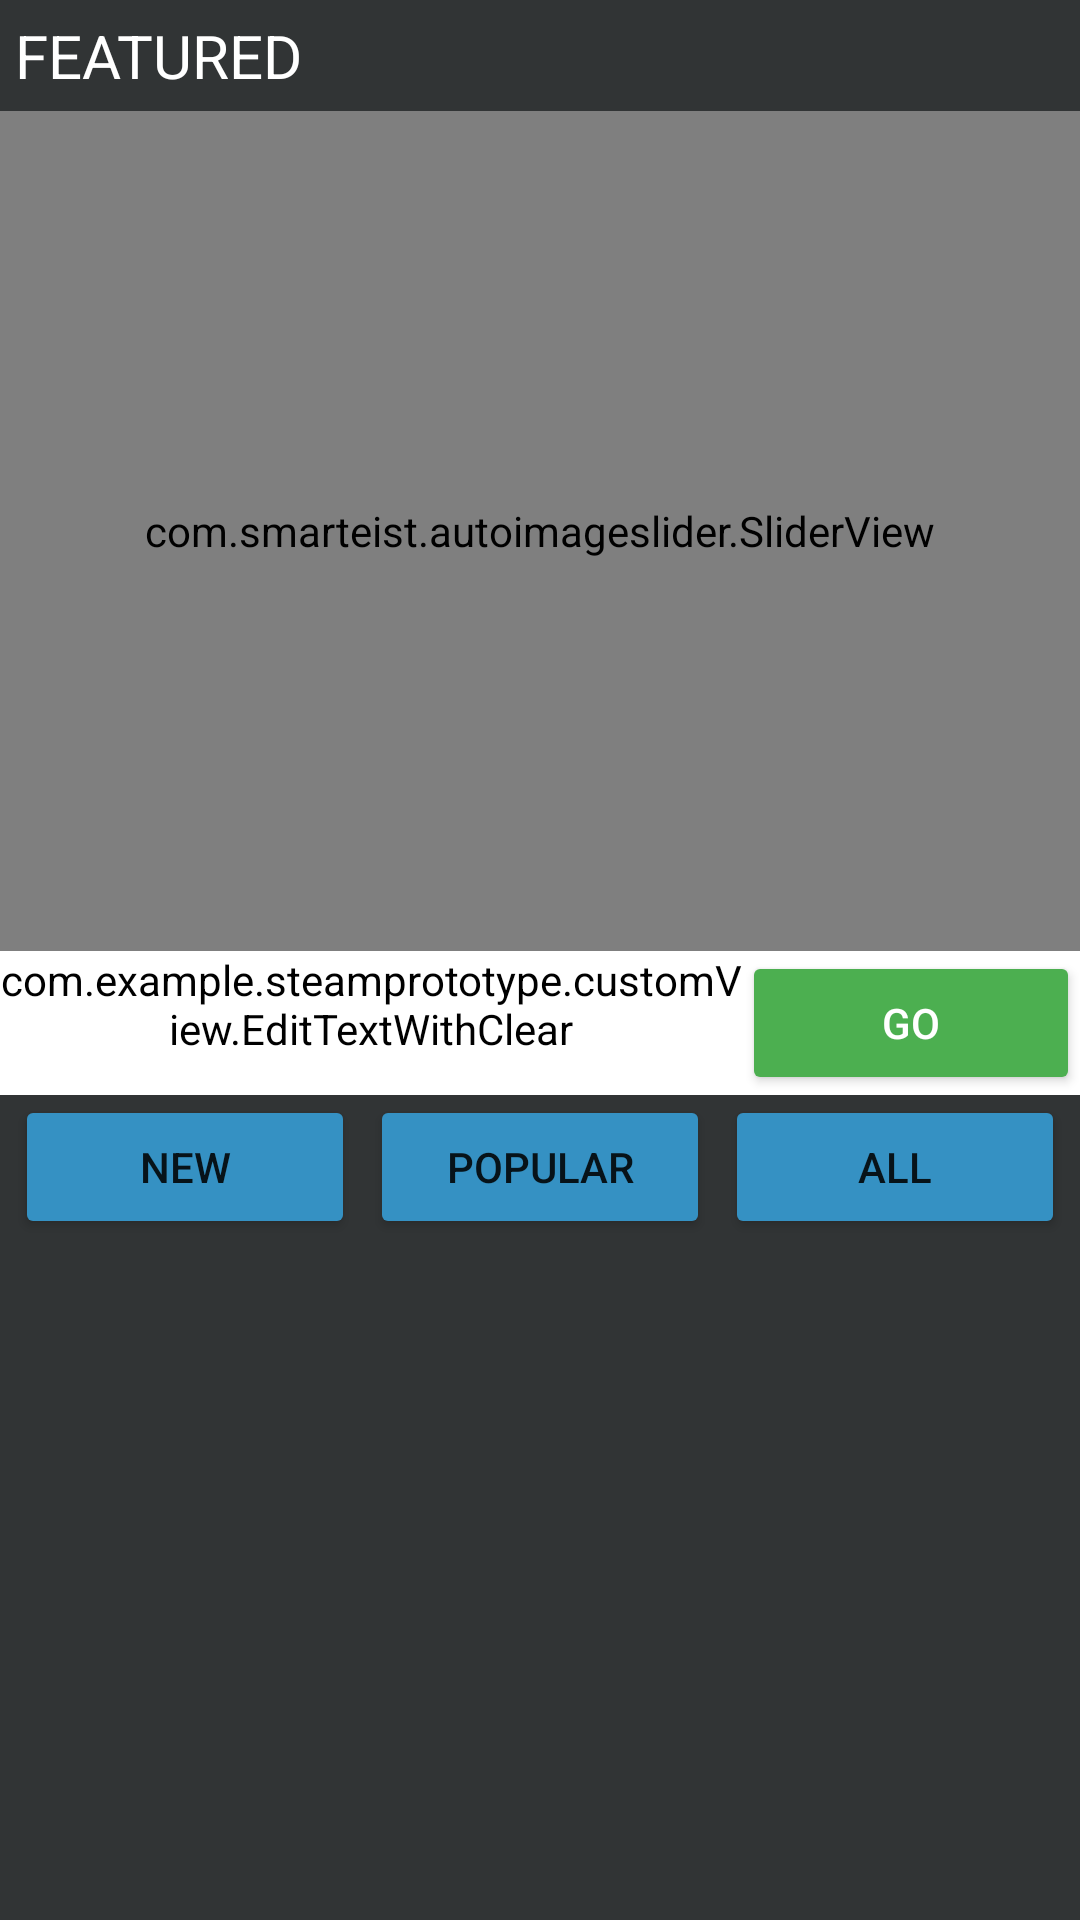

Write the Android layout XML for this screen, with the resource values it uses.
<!-- AndroidManifest.xml: application theme Theme.SteamPrototype -->
<!-- res/layout/storefront_activity.xml -->
<?xml version="1.0" encoding="utf-8"?>
<LinearLayout xmlns:android="http://schemas.android.com/apk/res/android"
    xmlns:app="http://schemas.android.com/apk/res-auto"
    android:layout_width="match_parent"
    android:layout_height="match_parent"
    android:background="#313435"
    android:orientation="vertical">

    <TextView
        android:id="@+id/txtV_feature"
        android:layout_width="match_parent"
        android:layout_height="wrap_content"
        android:paddingStart="5dp"
        android:paddingTop="5dp"
        android:paddingBottom="5dp"
        android:text="@string/store_feature_text"
        android:textColor="@color/white"
        android:textSize="20sp" />

    <com.smarteist.autoimageslider.SliderView
        android:id="@+id/slider"
        android:layout_width="match_parent"
        android:layout_height="280dp"
        android:layout_centerInParent="true"
        app:sliderAnimationDuration="600"
        app:sliderAutoCycleDirection="back_and_forth"
        app:sliderIndicatorAnimationDuration="600"
        app:sliderIndicatorEnabled="true"
        app:sliderIndicatorGravity="bottom|center_horizontal"
        app:sliderIndicatorMargin="15dp"
        app:sliderIndicatorOrientation="horizontal"
        app:sliderIndicatorPadding="3dp"
        app:sliderIndicatorRadius="2dp"
        app:sliderIndicatorSelectedColor="#5A5A5A"
        app:sliderIndicatorUnselectedColor="#FFF"
        app:sliderScrollTimeInSec="1" />

    <LinearLayout
        android:layout_width="match_parent"
        android:layout_height="wrap_content"
        android:background="@color/white"
        android:orientation="horizontal">

        <com.example.steamprototype.customView.EditTextWithClear
            android:id="@+id/edt_search"
            android:layout_width="223dp"
            android:layout_height="wrap_content"
            android:layout_weight="1"
            android:backgroundTint="@color/white"
            android:ems="10"
            android:hint="@string/search_bar_hint"
            android:inputType="textPersonName"
            android:minHeight="48dp"
            android:textColor="@color/black"
            android:textColorHint="@color/black" />

        <Button
            android:id="@+id/btn_search"
            android:layout_width="wrap_content"
            android:layout_height="wrap_content"
            android:layout_weight="1"
            android:backgroundTint="#4CAF50"
            android:text="@string/search_button_go"
            android:textColor="@color/white" />
    </LinearLayout>

    <LinearLayout
        android:layout_width="match_parent"
        android:layout_height="wrap_content"
        android:orientation="horizontal"
        android:paddingLeft="5dp"
        android:paddingRight="5dp">

        <Button
            android:id="@+id/btn_new"
            android:layout_width="wrap_content"
            android:layout_height="wrap_content"
            android:layout_marginRight="5dp"
            android:layout_weight="1"
            android:backgroundTint="#3591C3"
            android:text="@string/sort_new_button" />

        <Button
            android:id="@+id/btn_popular"
            android:layout_width="wrap_content"
            android:layout_height="wrap_content"
            android:layout_marginRight="5dp"
            android:layout_weight="1"
            android:backgroundTint="#3591C3"
            android:text="@string/sort_popular_button" />

        <Button
            android:id="@+id/btn_special"
            android:layout_width="wrap_content"
            android:layout_height="wrap_content"
            android:layout_weight="1"
            android:backgroundTint="#3591C3"
            android:text="@string/sort_all_button" />
    </LinearLayout>

    <ListView
        android:id="@+id/lstStore"
        android:layout_width="match_parent"
        android:layout_height="wrap_content"
        android:background="#3C3F41" />

</LinearLayout>
<!-- resources referenced by this layout -->
<resources>
  <string name="search_bar_hint">Search</string>
  <string name="search_button_go">Go</string>
  <string name="sort_all_button">All</string>
  <string name="sort_new_button">New</string>
  <string name="sort_popular_button">Popular</string>
  <string name="store_feature_text">FEATURED</string>
  <style name="Theme.SteamPrototype" parent="Theme.MaterialComponents.DayNight.DarkActionBar">
          
          <item name="colorPrimary">@color/black</item>
          <item name="colorPrimaryVariant">@color/purple_700</item>
          <item name="colorOnPrimary">@color/white</item>
          
          <item name="colorSecondary">@color/teal_200</item>
          <item name="colorSecondaryVariant">@color/teal_700</item>
          <item name="colorOnSecondary">@color/black</item>
          
          <item name="android:statusBarColor" tools:targetApi="l">?attr/colorPrimaryVariant</item>
          
      </style>
  <!-- not gathered from this repository: default colours our renderer supplied (Android Studio template values) -->
  <color name="purple_700">#FF3700B3</color>
  <color name="teal_200">#FF03DAC5</color>
  <color name="teal_700">#FF018786</color>
  <color name="black">#FF000000</color>
  <color name="white">#FFFFFFFF</color>
</resources>
